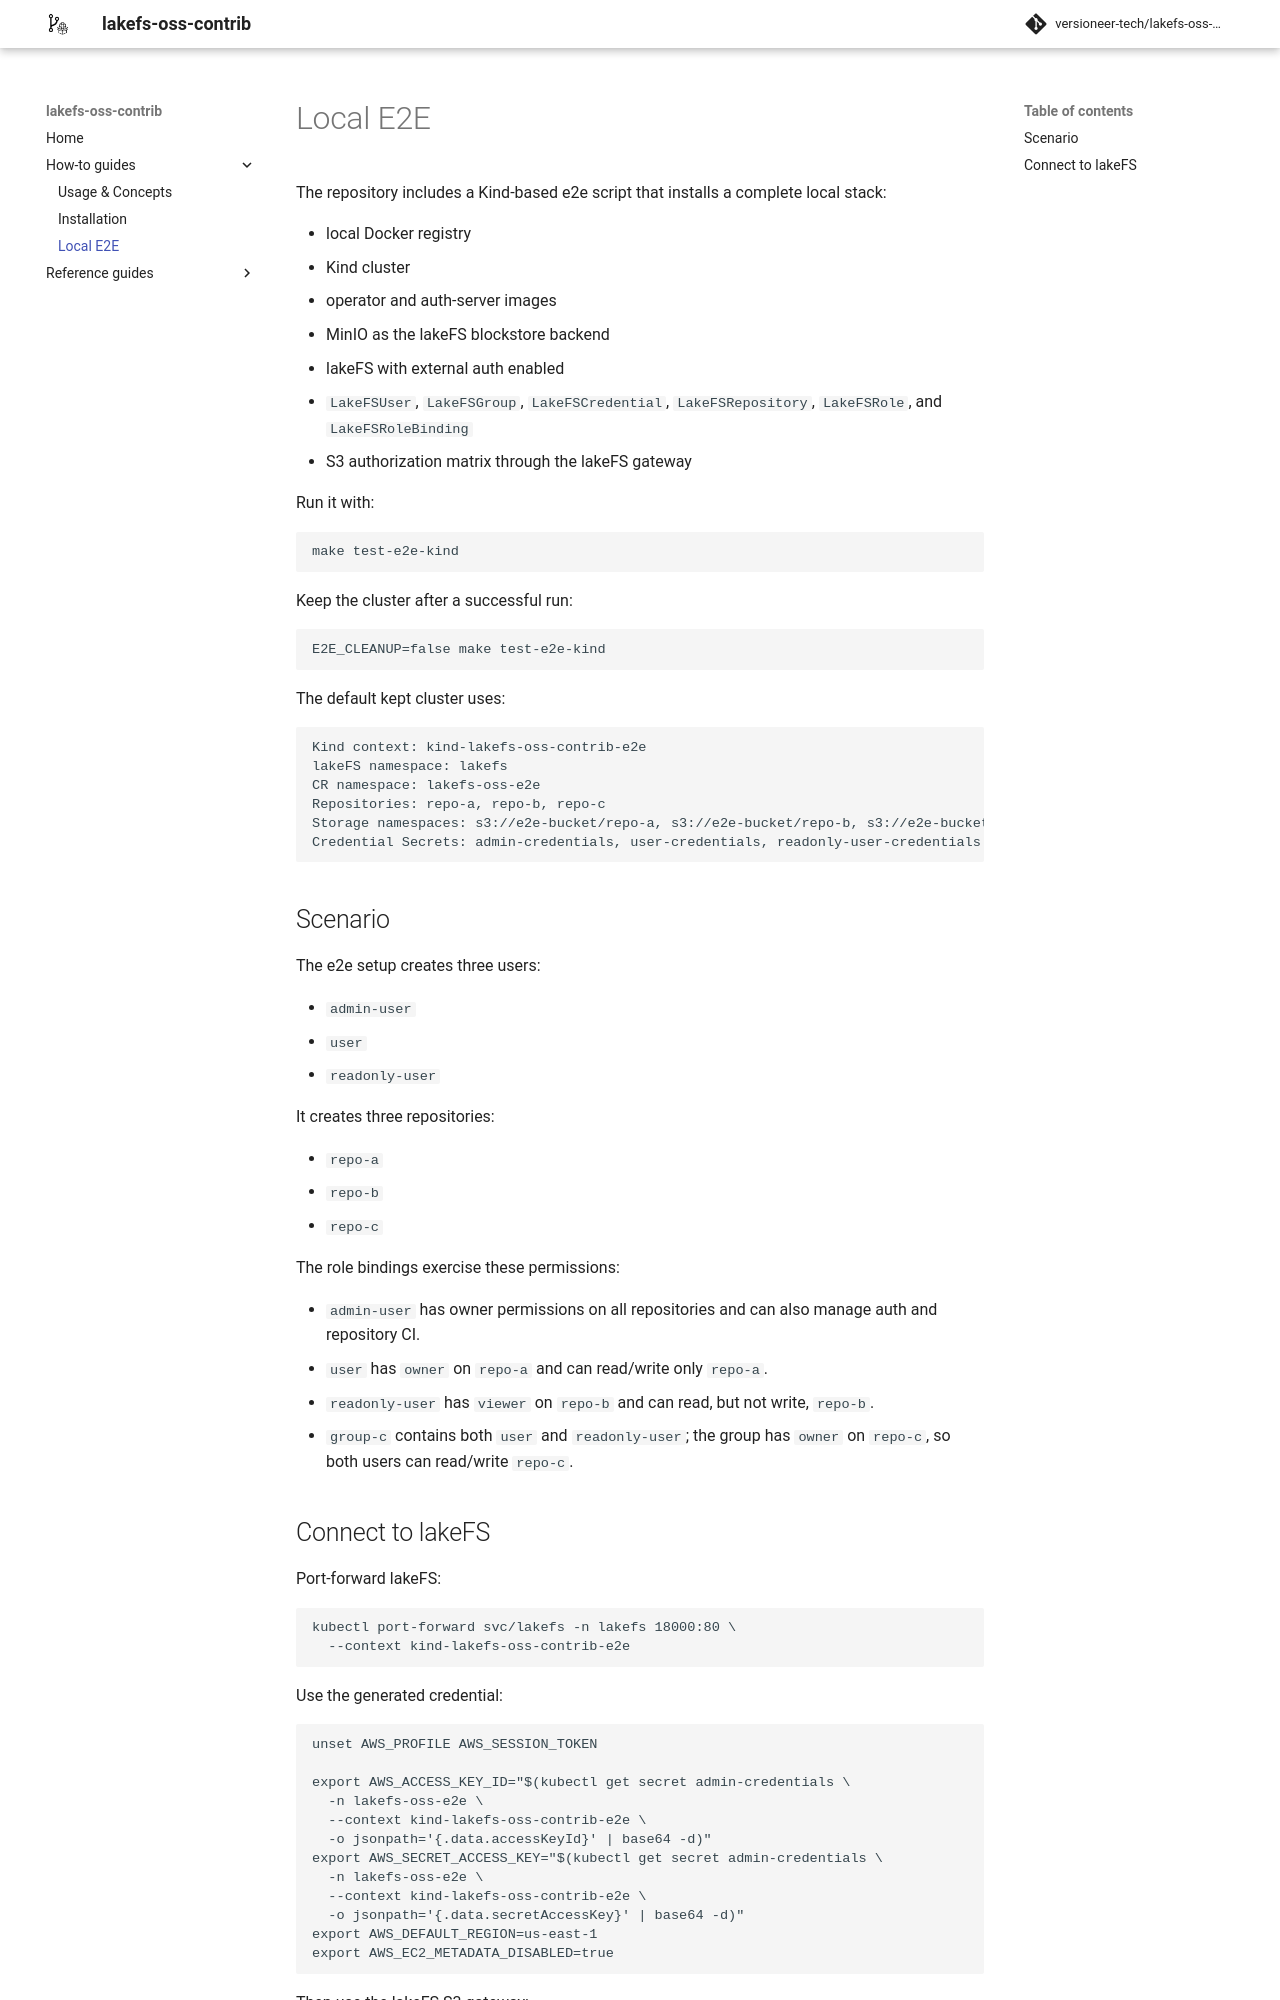

repository: versioneer-tech/lakefs-oss-contrib · page: 0.1.3/how-to-guides/local_e2e/index.html · generator: mkdocs

# Local E2E

The repository includes a Kind-based e2e script that installs a complete local stack:

- local Docker registry
- Kind cluster
- operator and auth-server images
- MinIO as the lakeFS blockstore backend
- lakeFS with external auth enabled
- `LakeFSUser`, `LakeFSGroup`, `LakeFSCredential`, `LakeFSRepository`, `LakeFSGCPolicy`, `LakeFSRole`, and `LakeFSRoleBinding`
- S3 authorization matrix through the lakeFS gateway

Run it with:

```bash
make test-e2e-kind
```

Keep the cluster after a successful run:

```bash
E2E_CLEANUP=false make test-e2e-kind
```

The default kept cluster uses:

```text
Kind context: kind-lakefs-oss-contrib-e2e
lakeFS namespace: lakefs
CR namespace: lakefs-oss-e2e
Repositories: repo-a, repo-b, repo-c, repo-gc
Storage namespaces: s3://e2e-bucket/repo-a, s3://e2e-bucket/repo-b, s3://e2e-bucket/repo-c, s3://e2e-bucket/repo-gc
Credential Secrets: admin-credentials, user-credentials, readonly-user-credentials
```

## Scenario

The e2e setup creates three users:

- `admin-user`
- `user`
- `readonly-user`

It creates three repositories:

- `repo-a`
- `repo-b`
- `repo-c`

It also creates a temporary `repo-gc` repository with a custom
`LakeFSGCPolicy` scheduled every minute. The policy starts suspended while the
scenario writes uncommitted objects and deletes a subset, then it is resumed so
the first repository-owned GC `CronJob` run observes a stable fixture. The test
checks that deleted uncommitted payloads are removed from the MinIO backing
store while the remaining uncommitted payloads stay readable.

The e2e GC policy sets lakeFS' debug uncommitted-object minimum age to one
second so the test can exercise cleanup without waiting for the Spark client's
default 24-hour grace period.

By default, the script uses the published prepared GC Spark image at
`E2E_GC_SPARK_IMAGE` and loads it into Kind before the GC policy is applied.
For unreleased image changes, build the local Dockerfile instead:

```bash
E2E_GC_SPARK_BUILD=true \
E2E_GC_SPARK_IMAGE=lakefs-oss-contrib/gc-spark:e2e \
make test-e2e-kind
```

The role bindings exercise these permissions:

- `admin-user` has owner permissions on all repositories and can also manage auth and repository CI.
- `user` has `owner` on `repo-a` and can read/write only `repo-a`.
- `readonly-user` has `viewer` on `repo-b` and can read, but not write, `repo-b`.
- `group-c` contains both `user` and `readonly-user`; the group has `owner` on `repo-c`, so both users can read/write `repo-c`.
